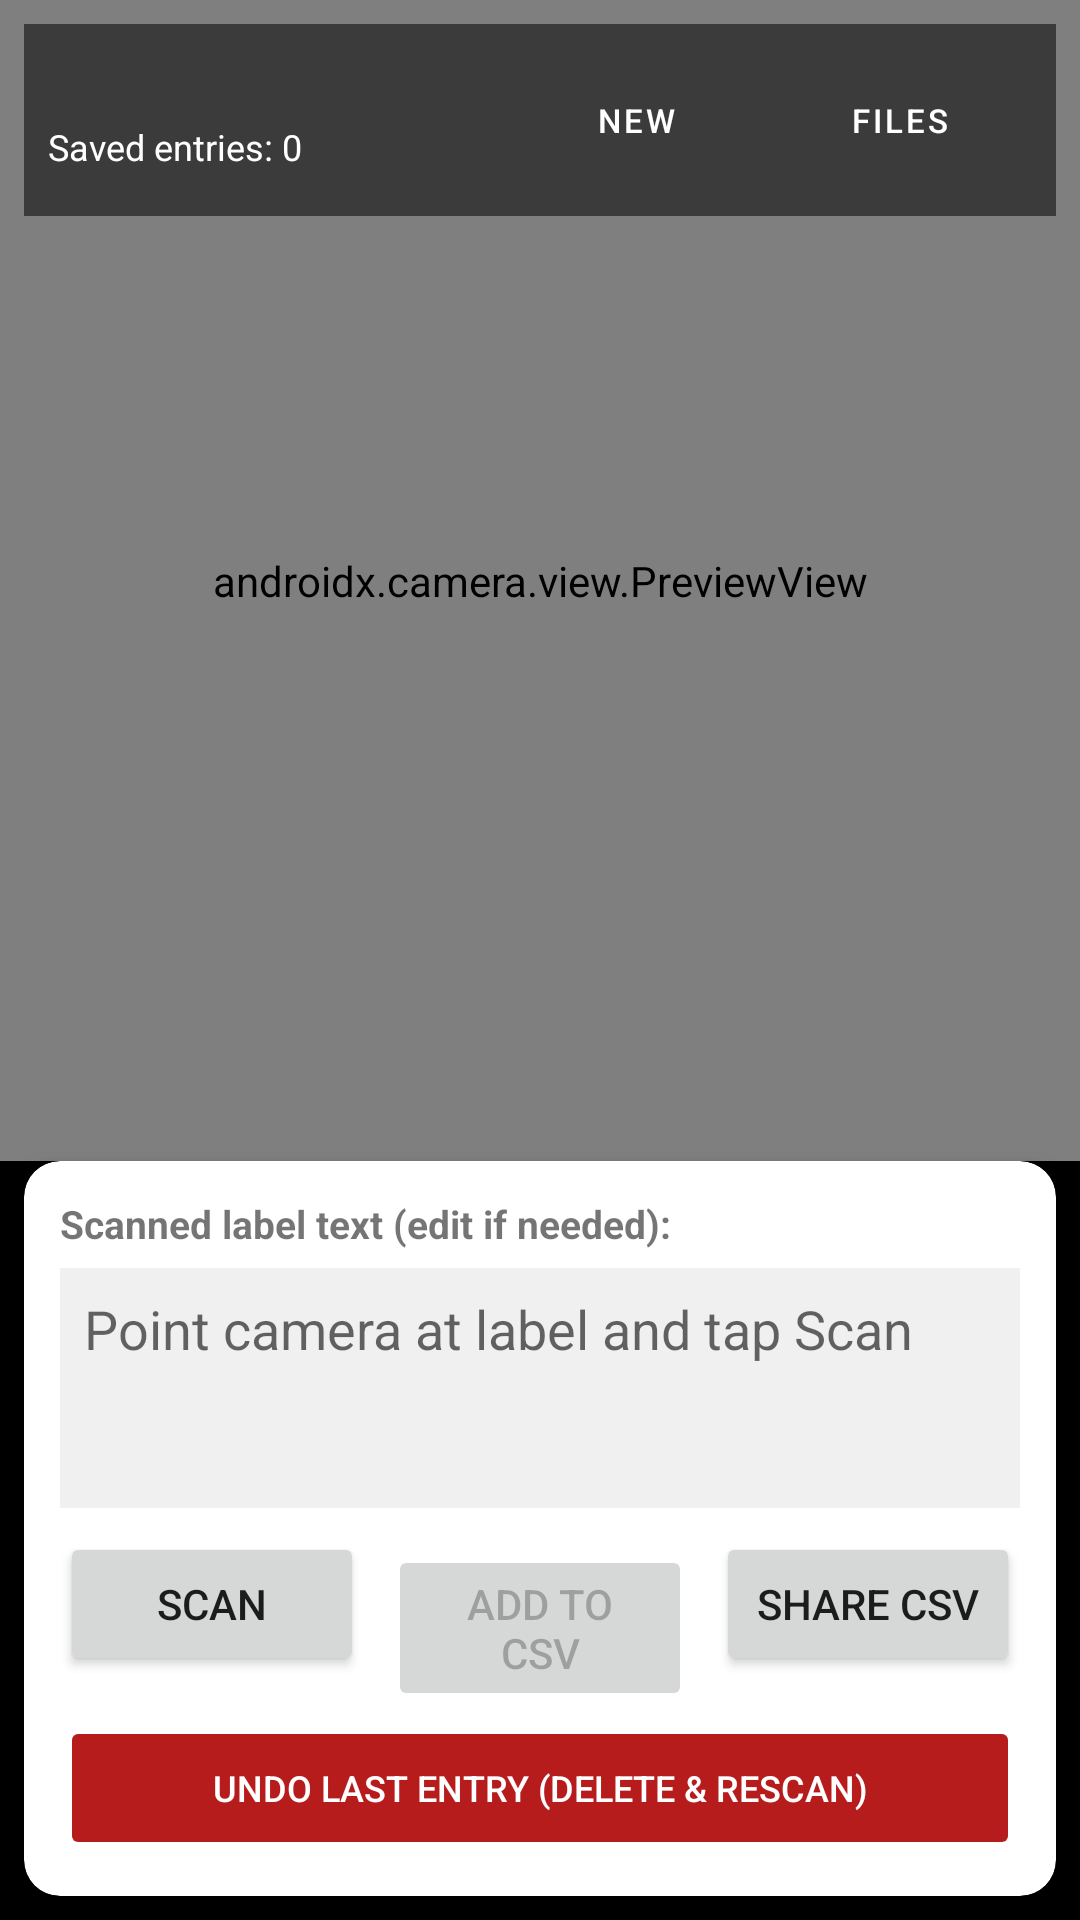

Write the Android layout XML for this screen, with the resource values it uses.
<!-- AndroidManifest.xml: application theme Theme.SpecScan -->
<!-- res/layout/activity_main.xml -->
<?xml version="1.0" encoding="utf-8"?>
<androidx.constraintlayout.widget.ConstraintLayout xmlns:android="http://schemas.android.com/apk/res/android"
    xmlns:app="http://schemas.android.com/apk/res-auto"
    xmlns:tools="http://schemas.android.com/tools"
    android:layout_width="match_parent"
    android:layout_height="match_parent"
    android:background="#000000">

    <androidx.camera.view.PreviewView
        android:id="@+id/previewView"
        android:layout_width="0dp"
        android:layout_height="0dp"
        app:layout_constraintTop_toTopOf="parent"
        app:layout_constraintStart_toStartOf="parent"
        app:layout_constraintEnd_toEndOf="parent"
        app:layout_constraintBottom_toTopOf="@id/resultCard" />

    <LinearLayout
        android:id="@+id/topBar"
        android:layout_width="0dp"
        android:layout_height="wrap_content"
        android:layout_margin="8dp"
        android:orientation="horizontal"
        android:background="#88000000"
        android:padding="8dp"
        android:gravity="center_vertical"
        app:layout_constraintTop_toTopOf="parent"
        app:layout_constraintStart_toStartOf="parent"
        app:layout_constraintEnd_toEndOf="parent">

        <LinearLayout
            android:layout_width="0dp"
            android:layout_height="wrap_content"
            android:layout_weight="1"
            android:orientation="vertical">

            <TextView
                android:id="@+id/fileNameText"
                android:layout_width="wrap_content"
                android:layout_height="wrap_content"
                android:textColor="#FFFFFF"
                android:textSize="13sp"
                android:textStyle="bold"
                tools:text="Scan_1.csv" />

            <TextView
                android:id="@+id/rowCountText"
                android:layout_width="wrap_content"
                android:layout_height="wrap_content"
                android:textColor="#FFFFFF"
                android:textSize="12sp"
                android:text="Saved entries: 0" />
        </LinearLayout>

        <Button
            android:id="@+id/newFileButton"
            style="?android:attr/buttonBarButtonStyle"
            android:layout_width="wrap_content"
            android:layout_height="wrap_content"
            android:text="New"
            android:textSize="11sp"
            android:textColor="#FFFFFF" />

        <Button
            android:id="@+id/filesButton"
            style="?android:attr/buttonBarButtonStyle"
            android:layout_width="wrap_content"
            android:layout_height="wrap_content"
            android:text="Files"
            android:textSize="11sp"
            android:textColor="#FFFFFF" />
    </LinearLayout>

    <com.google.android.material.card.MaterialCardView
        android:id="@+id/resultCard"
        android:layout_width="0dp"
        android:layout_height="wrap_content"
        android:layout_margin="8dp"
        app:cardCornerRadius="12dp"
        app:cardElevation="6dp"
        app:layout_constraintBottom_toBottomOf="parent"
        app:layout_constraintStart_toStartOf="parent"
        app:layout_constraintEnd_toEndOf="parent">

        <LinearLayout
            android:layout_width="match_parent"
            android:layout_height="wrap_content"
            android:orientation="vertical"
            android:padding="12dp">

            <TextView
                android:layout_width="wrap_content"
                android:layout_height="wrap_content"
                android:text="Scanned label text (edit if needed):"
                android:textStyle="bold"
                android:textSize="13sp" />

            <EditText
                android:id="@+id/resultEditText"
                android:layout_width="match_parent"
                android:layout_height="80dp"
                android:gravity="top|start"
                android:background="#F0F0F0"
                android:padding="8dp"
                android:layout_marginTop="6dp"
                android:layout_marginBottom="8dp"
                android:hint="Point camera at label and tap Scan"
                android:inputType="textMultiLine|textCapCharacters"
                tools:text="MODEL: RB2140 SIZE: 54-18 COLOR: BLACK" />

            <LinearLayout
                android:layout_width="match_parent"
                android:layout_height="wrap_content"
                android:orientation="horizontal"
                android:weightSum="3">

                <Button
                    android:id="@+id/scanButton"
                    android:layout_width="0dp"
                    android:layout_height="wrap_content"
                    android:layout_weight="1"
                    android:layout_marginEnd="4dp"
                    android:text="Scan" />

                <Button
                    android:id="@+id/saveButton"
                    android:layout_width="0dp"
                    android:layout_height="wrap_content"
                    android:layout_weight="1"
                    android:layout_marginStart="4dp"
                    android:layout_marginEnd="4dp"
                    android:text="Add to CSV"
                    android:enabled="false" />

                <Button
                    android:id="@+id/shareButton"
                    android:layout_width="0dp"
                    android:layout_height="wrap_content"
                    android:layout_weight="1"
                    android:layout_marginStart="4dp"
                    android:text="Share CSV" />
            </LinearLayout>

            <LinearLayout
                android:layout_width="match_parent"
                android:layout_height="wrap_content"
                android:layout_marginTop="6dp"
                android:orientation="horizontal">

                <Button
                    android:id="@+id/undoButton"
                    android:layout_width="match_parent"
                    android:layout_height="wrap_content"
                    android:text="Undo Last Entry (delete &amp; rescan)"
                    android:textSize="12sp"
                    android:backgroundTint="#B71C1C"
                    android:textColor="#FFFFFF"
                    android:enabled="false" />
            </LinearLayout>
        </LinearLayout>
    </com.google.android.material.card.MaterialCardView>

</androidx.constraintlayout.widget.ConstraintLayout>
<!-- resources referenced by this layout -->
<resources>
  <style name="Theme.SpecScan" parent="Theme.MaterialComponents.DayNight.NoActionBar">
          <item name="colorPrimary">#1565C0</item>
          <item name="colorPrimaryVariant">#0D47A1</item>
          <item name="colorOnPrimary">#FFFFFF</item>
          <item name="colorSecondary">#FF6F00</item>
          <item name="colorSecondaryVariant">#E65100</item>
          <item name="colorOnSecondary">#000000</item>
          <item name="android:statusBarColor">?attr/colorPrimaryVariant</item>
      </style>
</resources>
